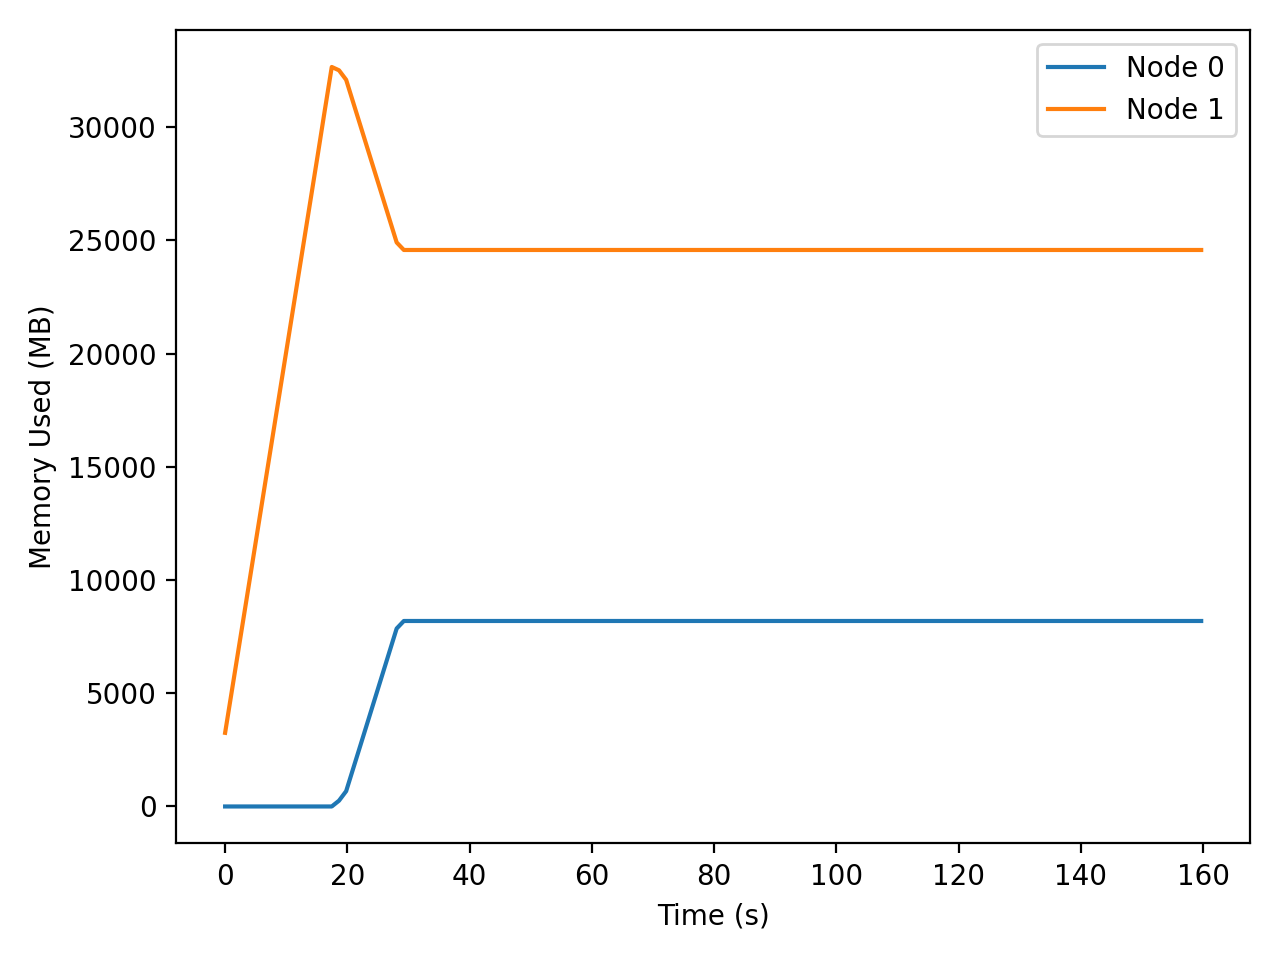

The data file committed next to this chart (first rows):
t_seconds, iso_time, node, private_mb
0.000, 2025-12-18T02:20:37, 0, 0.14
0.000, 2025-12-18T02:20:37, 1, 3252
1.030, 2025-12-18T02:20:38, 0, 0.14
1.030, 2025-12-18T02:20:38, 1, 4976
2.061, 2025-12-18T02:20:39, 0, 0.14
2.061, 2025-12-18T02:20:39, 1, 6715
3.100, 2025-12-18T02:20:40, 0, 0.14
3.100, 2025-12-18T02:20:40, 1, 8463
4.147, 2025-12-18T02:20:41, 0, 0.14
4.147, 2025-12-18T02:20:41, 1, 10230
5.203, 2025-12-18T02:20:42, 0, 0.14
5.203, 2025-12-18T02:20:42, 1, 12010
6.267, 2025-12-18T02:20:43, 0, 0.14
6.267, 2025-12-18T02:20:43, 1, 13819
7.349, 2025-12-18T02:20:44, 0, 0.14
7.349, 2025-12-18T02:20:44, 1, 15627
8.431, 2025-12-18T02:20:45, 0, 0.14
8.431, 2025-12-18T02:20:45, 1, 17451
9.521, 2025-12-18T02:20:46, 0, 0.14
9.521, 2025-12-18T02:20:46, 1, 19289
10.62, 2025-12-18T02:20:47, 0, 0.14
10.62, 2025-12-18T02:20:47, 1, 21140
11.73, 2025-12-18T02:20:48, 0, 0.14
11.73, 2025-12-18T02:20:48, 1, 23033
12.86, 2025-12-18T02:20:50, 0, 0.14
12.86, 2025-12-18T02:20:50, 1, 24917
13.99, 2025-12-18T02:20:51, 0, 0.14
13.99, 2025-12-18T02:20:51, 1, 26812
15.13, 2025-12-18T02:20:52, 0, 0.14
15.13, 2025-12-18T02:20:52, 1, 28724
16.27, 2025-12-18T02:20:53, 0, 0.14
16.27, 2025-12-18T02:20:53, 1, 30684
17.45, 2025-12-18T02:20:54, 0, 0.14
17.45, 2025-12-18T02:20:54, 1, 32660
18.63, 2025-12-18T02:20:55, 0, 256.1
18.63, 2025-12-18T02:20:55, 1, 32514
19.8, 2025-12-18T02:20:57, 0, 676.0
19.8, 2025-12-18T02:20:57, 1, 32094
20.99, 2025-12-18T02:20:58, 0, 1699
20.99, 2025-12-18T02:20:58, 1, 31071
22.15, 2025-12-18T02:20:59, 0, 2710
22.15, 2025-12-18T02:20:59, 1, 30060
23.33, 2025-12-18T02:21:00, 0, 3740
23.33, 2025-12-18T02:21:00, 1, 29030
24.52, 2025-12-18T02:21:01, 0, 4771
24.52, 2025-12-18T02:21:01, 1, 27999
25.7, 2025-12-18T02:21:02, 0, 5800
25.7, 2025-12-18T02:21:02, 1, 26970
26.88, 2025-12-18T02:21:04, 0, 6830
26.88, 2025-12-18T02:21:04, 1, 25940
28.07, 2025-12-18T02:21:05, 0, 7859
28.07, 2025-12-18T02:21:05, 1, 24911
29.25, 2025-12-18T02:21:06, 0, 8192
29.25, 2025-12-18T02:21:06, 1, 24578
30.41, 2025-12-18T02:21:07, 0, 8192
30.41, 2025-12-18T02:21:07, 1, 24578
31.6, 2025-12-18T02:21:08, 0, 8192
31.6, 2025-12-18T02:21:08, 1, 24578
32.78, 2025-12-18T02:21:10, 0, 8192
32.78, 2025-12-18T02:21:10, 1, 24578
... 216 more rows
